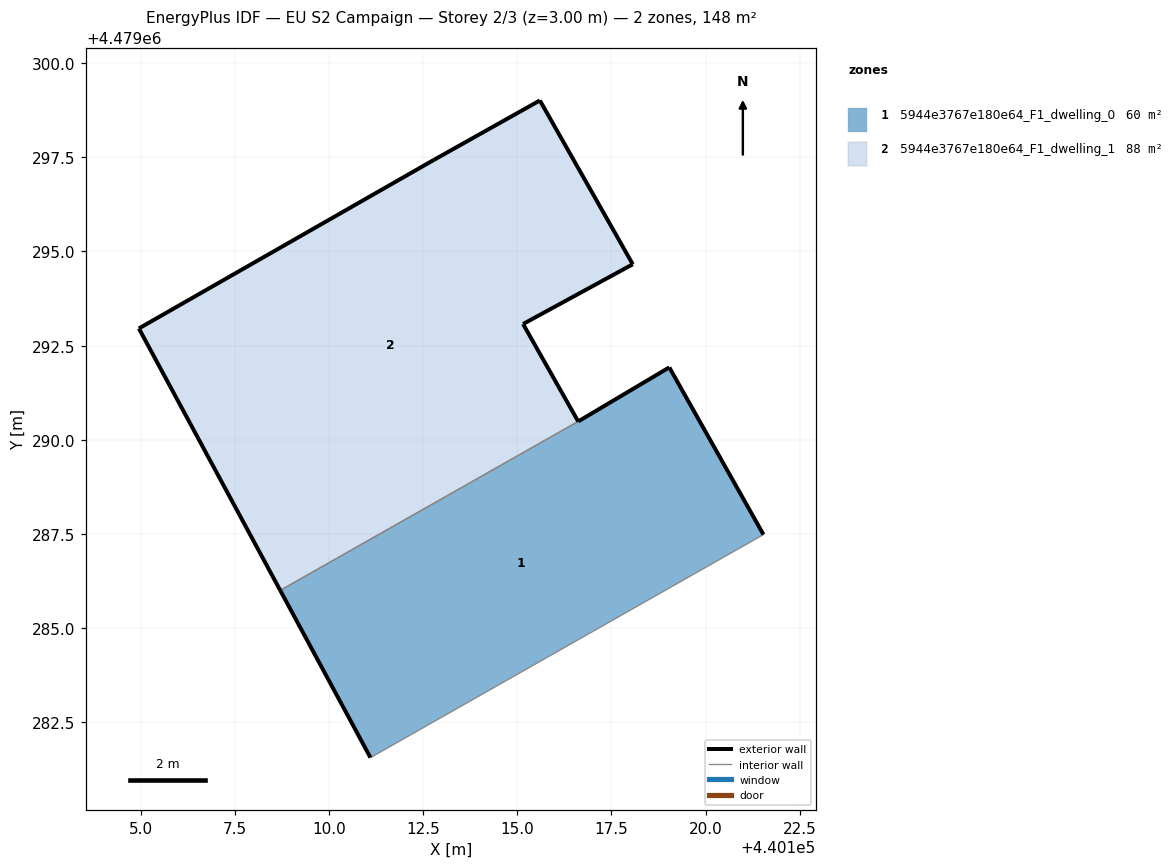
=== STOREY PLAN SPEC (per zone: floor XY polygon, exterior-wall plan segments, windows/doors) ===
zone 1: 5944e3767e180e64_F1_dwelling_0  (60.3 m²)
  floor: (440121.54, 4479287.48) (440119.04, 4479291.92) (440116.62, 4479290.49) (440108.71, 4479286.00) (440111.10, 4479281.56)
  exterior wall: (440116.62, 4479290.49) – (440119.04, 4479291.92)  [2.8 m]
  exterior wall: (440119.04, 4479291.92) – (440121.54, 4479287.48)  [5.1 m]
  exterior wall: (440111.10, 4479281.56) – (440108.71, 4479286.00)  [5.0 m]
  interior walls: 2
zone 2: 5944e3767e180e64_F1_dwelling_1  (87.9 m²)
  floor: (440116.62, 4479290.49) (440115.15, 4479293.08) (440118.07, 4479294.66) (440115.60, 4479299.01) (440112.79, 4479297.43) (440104.95, 4479292.96) (440108.71, 4479286.00)
  exterior wall: (440115.15, 4479293.08) – (440116.62, 4479290.49)  [3.0 m]
  exterior wall: (440108.71, 4479286.00) – (440104.95, 4479292.96)  [7.9 m]
  exterior wall: (440104.95, 4479292.96) – (440112.79, 4479297.43)  [9.0 m]
  exterior wall: (440112.79, 4479297.43) – (440115.60, 4479299.01)  [3.2 m]
  exterior wall: (440115.60, 4479299.01) – (440118.07, 4479294.66)  [5.0 m]
  exterior wall: (440118.07, 4479294.66) – (440115.15, 4479293.08)  [3.3 m]
  interior walls: 1

=== DERIVED (storey summary) ===
Building: EU S2 Campaign
Storey: 2 of 3  (floor level z = 3.00 m)
Storey gross floor area: 148.2 m²
Zones on this storey: 2
  - 5944e3767e180e64_F1_dwelling_0: floor 60.3 m²; exterior wall 13.0 m (38.9 m²); WWR 0.0%
  - 5944e3767e180e64_F1_dwelling_1: floor 87.9 m²; exterior wall 31.4 m (94.3 m²); WWR 0.0%
Zone adjacency (shared interzone walls):
  - 5944e3767e180e64_F1_dwelling_0 ↔ 5944e3767e180e64_F1_dwelling_1